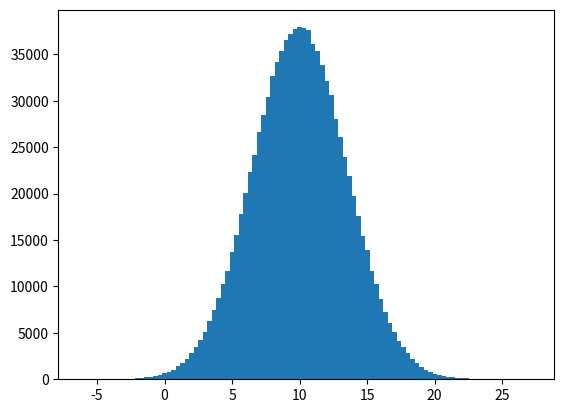

This chart was generated by the following Python code:
import numpy as np
import matplotlib.pyplot as plt

data = np.random.normal(10.0, 3.5, 1_000_000)
print(data)
plt.hist(data, bins=100)
plt.show()
print('The End')